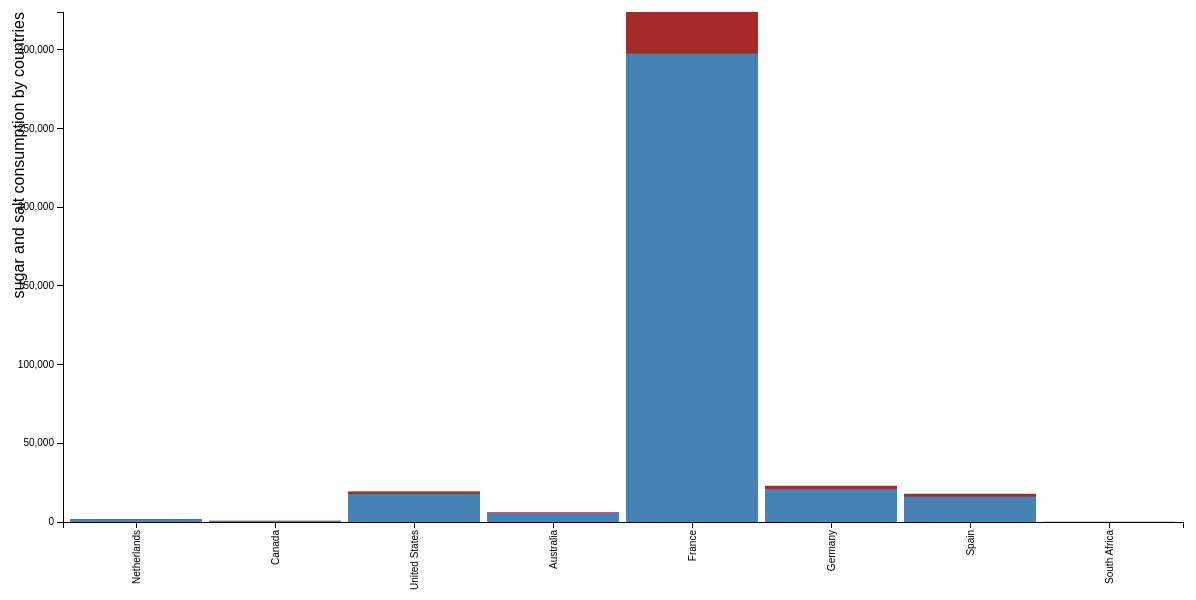
D3 v3 page, settled after 480 driven frames (8 s of simulated time); the page loaded 1 data file(s).


// set the dimensions of the canvas
var margin = {top: 20, right: 20, bottom: 70, left: 60},
    width = 1200 - margin.left - margin.right,
    height = 600 - margin.top - margin.bottom;


// set the ranges
var x = d3.scale.ordinal().rangeRoundBands([0, width], .05);

var y = d3.scale.linear().range([height, 0]);

// define the axis
var xAxis = d3.svg.axis()
    .scale(x)
    .orient("bottom")


var yAxis = d3.svg.axis()
    .scale(y)
    .orient("left")
    .ticks(10);


// add the SVG element
var svg = d3.select("body").append("svg")
    .attr("width", width + margin.left + margin.right)
    .attr("height", height + margin.top + margin.bottom)
  .append("g")
    .attr("transform",
          "translate(" + margin.left + "," + margin.top + ")");


// load the data
d3.json("output.json", function(error, data) {

    data.forEach(function(d) {
        d.counteries_en = d.counteries_en;
        d.sugars_100g = +d.sugars_100g;
        d.salt_100g= +d.salt_100g;
    });

  // scale the range of the data
  x.domain(data.map(function(d) { return d.counteries_en; }));
  y.domain([0, d3.max(data, function(d) { return d.sugars_100g+d.salt_100g; })]);

  // add axis
  svg.append("g")
      .attr("class", "x axis")
      .attr("transform", "translate(0," + height + ")")
      .call(xAxis)
    .selectAll("text")
      .style("text-anchor", "end")
      .attr("dx", "-.8em")
      .attr("dy", "-.55em")
      .attr("transform", "rotate(-90)" );

  svg.append("g")
      .attr("class", "y axis")
      .call(yAxis)
    .append("text")
      .attr("transform", "rotate(-90)")
      .attr("y", -50)
      .attr("dy", ".71em")
      .style({"text-anchor": "end","font-size":"16px"})
      .text("sugar and salt consumption by  countries");


  // Add bar chart
	svg.selectAll("bar1")
			.data(data)
		.enter().append("rect")
			.attr("class", "bar1")
			.attr("x", function(d) { return x(d.counteries_en); })
			.attr("width", x.rangeBand())
			.attr("y", function(d) { return y(d.sugars_100g+d.salt_100g); })
			.attr("height", function(d) { return height - y(d.sugars_100g+d.salt_100g); });


  svg.selectAll("bar")
      .data(data)
    .enter().append("rect")
      .attr("class", "bar")
      .attr("x", function(d) { return x(d.counteries_en); })
      .attr("width", x.rangeBand())
      .attr("y", function(d) { return y(d.sugars_100g); })
      .attr("height", function(d) { return height - y(d.sugars_100g); });



});



### data: output.json
[
 {
  "counteries_en": "Netherlands",
  "sugars_100g": 1708.0,
  "salt_100g": 136.5
 },
 {
  "counteries_en": "Canada",
  "sugars_100g": 743.2,
  "salt_100g": 28.72
 },
 {
  "counteries_en": "United States",
  "sugars_100g": 17736.0,
  "salt_100g": 1682.0
 },
 {
  "counteries_en": "Australia",
  "sugars_100g": 5741.0,
  "salt_100g": 446.1
 },
 {
  "counteries_en": "France",
  "sugars_100g": 297464.0,
  "salt_100g": 26444.0
 },
 {
  "counteries_en": "Germany",
  "sugars_100g": 20929.0,
  "salt_100g": 2079.0
 },
 {
  "counteries_en": "Spain",
  "sugars_100g": 16119.0,
  "salt_100g": 1820.0
 },
 {
  "counteries_en": "South Africa",
  "sugars_100g": 100.6,
  "salt_100g": 4.802
 }
]